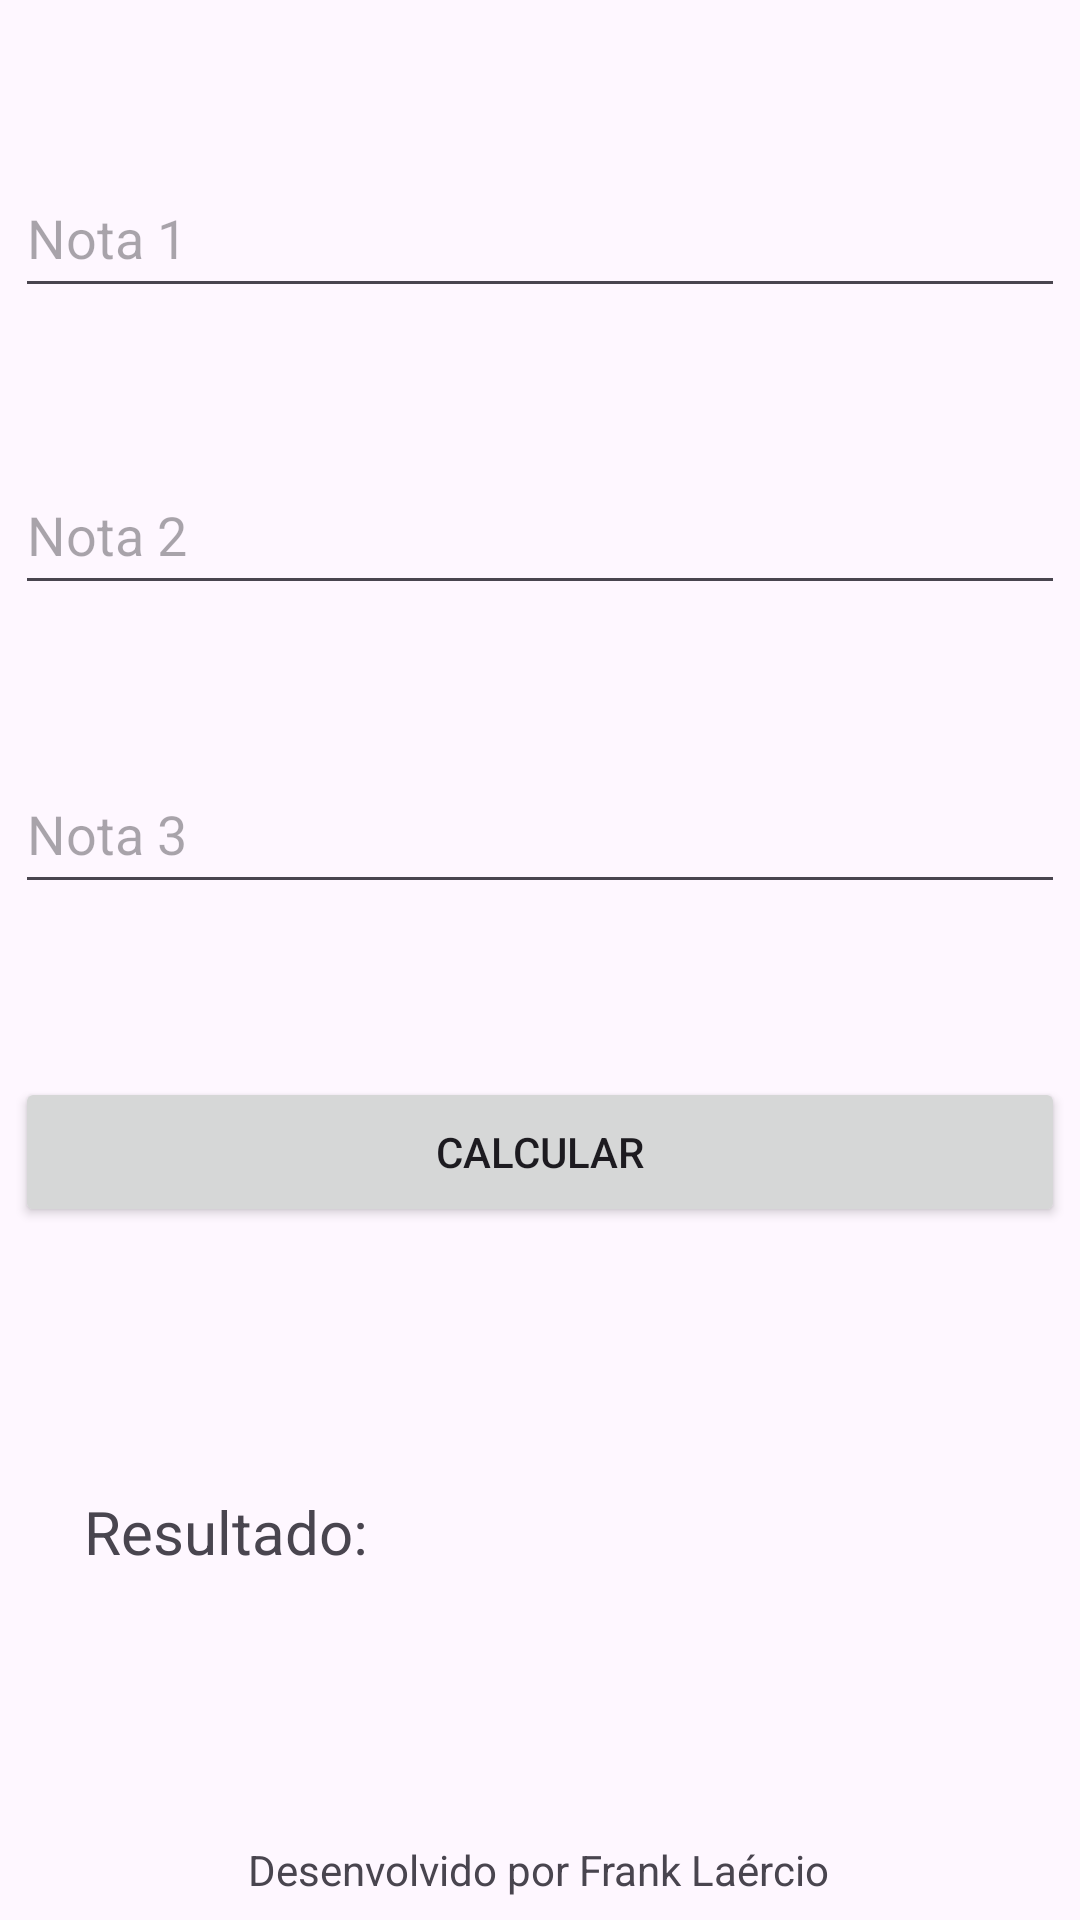

Reconstruct the res/layout file that produces this screen, plus the resources it refers to.
<!-- AndroidManifest.xml: application theme Theme.Calculator -->
<!-- res/layout/fragment_grade.xml -->
<?xml version="1.0" encoding="utf-8"?>
<FrameLayout xmlns:android="http://schemas.android.com/apk/res/android"
    xmlns:app="http://schemas.android.com/apk/res-auto"
    xmlns:tools="http://schemas.android.com/tools"
    android:layout_width="match_parent"
    android:layout_height="match_parent"
    tools:context=".fragments.GradeFragment">

    

    <androidx.constraintlayout.widget.ConstraintLayout
        android:layout_width="match_parent"
        android:layout_height="match_parent">

        <EditText
            android:id="@+id/grade1Input"
            android:layout_width="350dp"
            android:layout_height="50dp"
            android:layout_marginTop="50dp"
            android:ems="10"
            android:hint="Nota 1"
            android:inputType="numberDecimal"
            app:layout_constraintBottom_toBottomOf="parent"
            app:layout_constraintEnd_toEndOf="parent"
            app:layout_constraintHorizontal_bias="0.491"
            app:layout_constraintStart_toStartOf="parent"
            app:layout_constraintTop_toTopOf="parent"
            app:layout_constraintVertical_bias="0.005" />

        <EditText
            android:id="@+id/grade2Input"
            android:layout_width="350dp"
            android:layout_height="50dp"
            android:layout_marginTop="150dp"
            android:ems="10"
            android:hint="Nota 2"
            android:inputType="numberDecimal"
            app:layout_constraintBottom_toBottomOf="parent"
            app:layout_constraintEnd_toEndOf="parent"
            app:layout_constraintHorizontal_bias="0.491"
            app:layout_constraintStart_toStartOf="parent"
            app:layout_constraintTop_toTopOf="parent"
            app:layout_constraintVertical_bias="0.004" />

        <EditText
            android:id="@+id/grade3Input"
            android:layout_width="350dp"
            android:layout_height="50dp"
            android:layout_marginTop="250dp"
            android:ems="10"
            android:hint="Nota 3"
            android:inputType="numberDecimal"
            app:layout_constraintBottom_toBottomOf="parent"
            app:layout_constraintEnd_toEndOf="parent"
            app:layout_constraintHorizontal_bias="0.491"
            app:layout_constraintStart_toStartOf="parent"
            app:layout_constraintTop_toTopOf="parent"
            app:layout_constraintVertical_bias="0.004" />

        <Button
            android:id="@+id/calculateGradeButton"
            style="@style/Widget.AppCompat.Button"
            android:layout_width="350dp"
            android:layout_height="50dp"
            android:text="Calcular"
            app:layout_constraintBottom_toBottomOf="parent"
            app:layout_constraintEnd_toEndOf="parent"
            app:layout_constraintHorizontal_bias="0.491"
            app:layout_constraintStart_toStartOf="parent"
            app:layout_constraintTop_toBottomOf="@+id/grade3Input"
            app:layout_constraintVertical_bias="0.2" />

        <androidx.constraintlayout.widget.Guideline
            android:id="@+id/guideline2"
            android:layout_width="wrap_content"
            android:layout_height="wrap_content"
            android:orientation="horizontal"
            app:layout_constraintGuide_begin="478dp" />

        <androidx.constraintlayout.widget.Guideline
            android:id="@+id/guideline3"
            android:layout_width="wrap_content"
            android:layout_height="wrap_content"
            android:orientation="horizontal"
            app:layout_constraintGuide_begin="544dp" />

        <TextView
            android:id="@+id/textView"
            android:layout_width="wrap_content"
            android:layout_height="wrap_content"
            android:layout_marginStart="28dp"
            android:text="Resultado:"
            android:textSize="20sp"
            app:layout_constraintBottom_toTopOf="@+id/guideline3"
            app:layout_constraintStart_toStartOf="parent"
            app:layout_constraintTop_toTopOf="@+id/guideline2"
            app:layout_constraintVertical_bias="0.487" />

        <TextView
            android:id="@+id/resultTextView"
            android:layout_width="wrap_content"
            android:layout_height="wrap_content"
            android:textSize="20sp"
            app:layout_constraintBottom_toTopOf="@+id/guideline3"
            app:layout_constraintEnd_toEndOf="parent"
            app:layout_constraintHorizontal_bias="0.024"
            app:layout_constraintStart_toEndOf="@+id/textView"
            app:layout_constraintTop_toTopOf="@+id/guideline2"
            app:layout_constraintVertical_bias="0.487" />

        <TextView
            android:id="@+id/textView3"
            android:layout_width="wrap_content"
            android:layout_height="wrap_content"
            android:text="Desenvolvido por Frank Laércio"
            app:layout_constraintBottom_toBottomOf="parent"
            app:layout_constraintEnd_toEndOf="parent"
            app:layout_constraintHorizontal_bias="0.497"
            app:layout_constraintStart_toStartOf="parent"
            app:layout_constraintTop_toTopOf="@+id/guideline3"
            app:layout_constraintVertical_bias="0.904" />

    </androidx.constraintlayout.widget.ConstraintLayout>

</FrameLayout>
<!-- resources referenced by this layout -->
<resources>
  <style name="Theme.Calculator" parent="Base.Theme.Calculator" />
  <style name="Base.Theme.Calculator" parent="Theme.Material3.DayNight.NoActionBar">
          <item name="colorPrimary">@color/white</item>
          <item name="colorSecondary">@color/black</item>
          <item name="colorOnBackground">@color/white</item>
          <item name="colorAccent">@color/gray</item>
          <item name="android:windowLightStatusBar">true</item>
      </style>
  <color name="white">#FFFFFFFF</color>
  <color name="black">#FF000000</color>
</resources>
